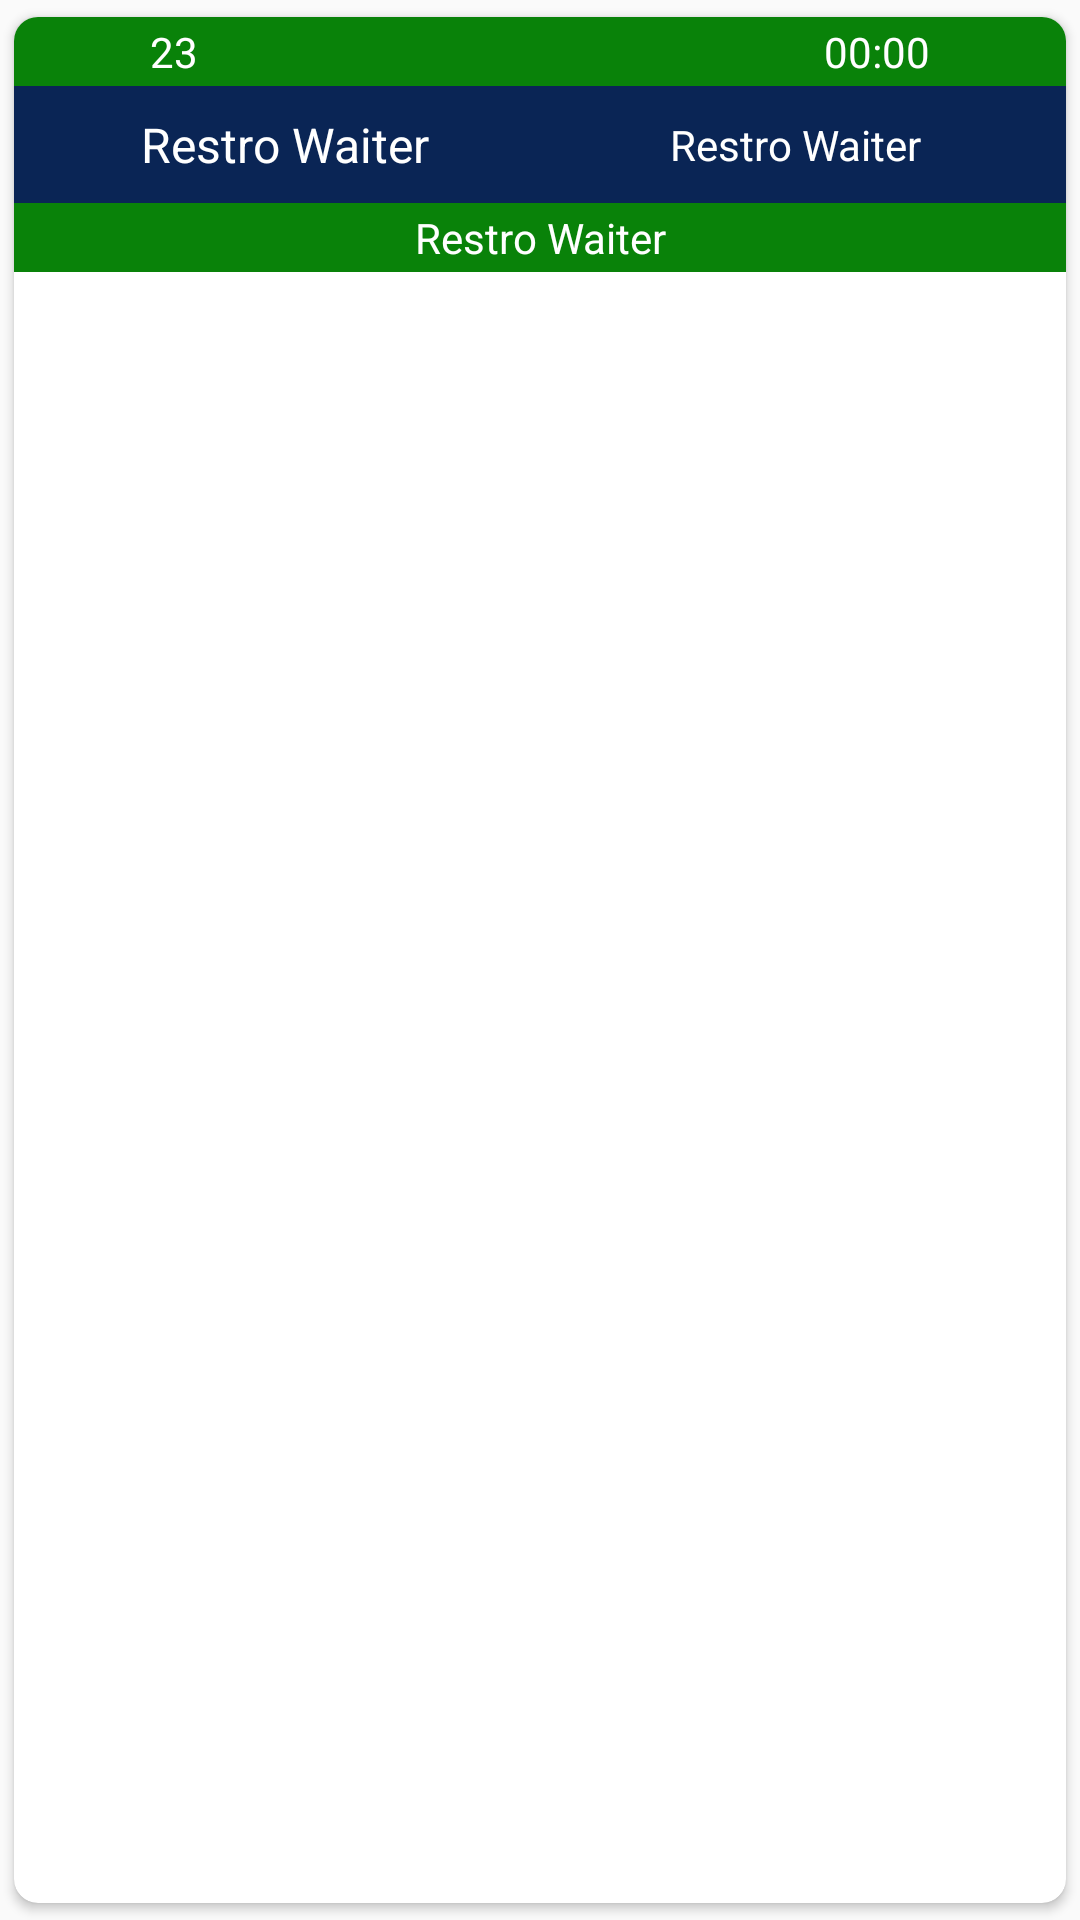

Write the Android layout XML for this screen, with the resource values it uses.
<!-- AndroidManifest.xml: application theme AppTheme -->
<!-- res/layout/table_grid_view_layout.xml -->
<android.support.v7.widget.CardView
    xmlns:card_view="http://schemas.android.com/apk/res-auto"
    xmlns:android="http://schemas.android.com/apk/res/android"
    xmlns:app="http://schemas.android.com/apk/res-auto"
    android:id="@+id/card_view"
    android:layout_width="match_parent"
    android:layout_height="match_parent"
    card_view:cardUseCompatPadding="true"
    card_view:cardCornerRadius="8dp"
    android:layout_marginBottom="6dp">

    <TableLayout
        android:layout_width="match_parent"
        android:layout_height="wrap_content"
        android:weightSum="4">
        <TableRow  android:id="@+id/row_header"
            android:background="@color/vacant"
            android:padding="2dp">
            <ImageView
                android:id="@+id/img_person_count"
                android:layout_width="0dp"
                android:layout_weight=".5"
                android:layout_height="wrap_content"
                android:layout_gravity="left"
                android:contentDescription="@string/app_name"
                app:srcCompat="@drawable/ic_person" />
            <TextView
                android:id="@+id/tv_person_count"
                android:layout_width="0dp"
                android:layout_weight="1"
                android:layout_height="wrap_content"
                android:layout_alignRight="@+id/img_person_count"
                android:gravity="start"
                android:layout_gravity="center_vertical"
                android:text="23"

                android:textColor="@color/white"
                android:textSize="14sp"

                />

            <View
                android:layout_width="fill_parent"
                android:layout_height="match_parent"
                android:layout_weight="1"
                />


            <TextView
                android:id="@+id/tv_time_count"
                android:layout_width="0dp"
                android:layout_weight="1"
                android:layout_height="wrap_content"
              android:gravity="end"
                android:layout_gravity="center_vertical"
                android:text="00:00"


                android:textColor="@color/white"
                android:textSize="14sp"

                />

            <ImageView
                android:id="@+id/img_time_count"
                android:layout_width="0dp"
                android:layout_weight=".5"
                android:layout_height="wrap_content"

                android:padding="0dp"
                android:layout_gravity="left"
                android:contentDescription="@string/app_name"
                android:layout_alignRight="@+id/tv_time_count"
                app:srcCompat="@drawable/ic_timer" />

        </TableRow>

        <TableRow  android:id="@+id/row_content"
            android:padding="5dp"
            android:background="@color/content">

            <TextView
                android:id="@+id/tv_table_name"
                android:layout_width="0dp"
                android:layout_weight="2"
                android:layout_height="wrap_content"
             android:gravity="center"

                android:text="@string/app_name"

                android:layout_gravity="center_vertical"
                android:textColor="@color/white"
                android:textSize="16dp"

                />
            <TextView
                android:id="@+id/tv_salesperson_name"
                android:layout_width="0dp"
                android:layout_weight="2"
                android:layout_height="wrap_content"
                android:gravity="center"
                android:layout_gravity="center_vertical"
                android:text="@string/app_name"
                android:padding="5dp"
                android:textColor="@color/white"
                android:textSize="14sp"

                />




        </TableRow>
        <TableRow  android:id="@+id/row_footer"
            android:padding="2dp"
            android:background="@color/vacant">

            <TextView
                android:id="@+id/tv_amount"
                android:layout_width="0dp"
                android:layout_weight="1"
                android:layout_height="wrap_content"
                android:gravity="center"
                android:layout_gravity="center_vertical"
                android:text="@string/app_name"

                android:textColor="@color/white"
                android:textSize="14sp"

                />



        </TableRow>
    </TableLayout>

</android.support.v7.widget.CardView>
<!-- resources referenced by this layout -->
<resources>
  <color name="content">#0a2555</color>
  <color name="vacant">#098209</color>
  <color name="white">#FFFFFF</color>
  <string name="app_name">Restro Waiter</string>
  <style name="AppTheme" parent="Theme.AppCompat.Light.DarkActionBar">
          
          <item name="colorPrimary">@color/colorPrimary</item>
          <item name="colorPrimaryDark">@color/colorPrimaryDark</item>
          <item name="colorAccent">@color/colorAccent</item>
          <item name="windowActionBar">false</item>
          <item name="windowNoTitle">true</item>
      </style>
  <color name="colorPrimary">#3700B3</color>
  <color name="colorPrimaryDark">#3700B3</color>
  <color name="colorAccent">#D81B60</color>
</resources>
